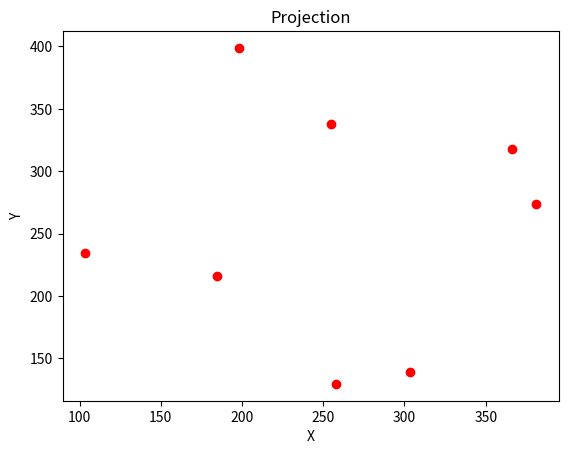

Reproduce this figure in Python.
import numpy as np
import math
import matplotlib.pyplot as plt
# %matplotlib inline

np.set_printoptions(formatter={'float': lambda x: "{0:0.2f}".format(x)})

f, cx, cy = 512, 256, 256
K = np.array([[f, 0, cx],[0, f, cy],[0, 0, 1]])

N = 8
P_M = np.array([	[1, -1, 1, -1, 1, -1, 1, -1], 
		[1, 1, -1, -1, 1, 1, -1, -1], 
		[1, 1, 1, 1, -1, -1, -1, -1], 
		[1, 1, 1, 1, 1, 1, 1, 1	]		])

ax, ay, az = 0, 20*math.pi/180, -30*math.pi/180
tx, ty, tz = 0, 0, 6
Rx = np.array([	[1,			0,			0		],
				[0,			math.cos(ax), 	-math.sin(ax)],
				[0, 		math.sin(ax), 	math.cos(ax)	]	])

Ry = np.array([	[math.cos(ay), 	0, 		math.sin(ay)],
				[0, 			1, 		0],
				[-math.sin(ay), 0, 	math.cos(ay)]	])

Rz = np.array([	[math.cos(az), 	-math.sin(az), 	0],
				[math.sin(az), 	math.cos(az), 	0],
				[0, 			0, 				1]			])


Rtrue = Rz @ Ry @ Rx
T = np.array([tx, ty, tz])
M_ext = np.column_stack((Rtrue, T))

p = K @ M_ext @ P_M

p[0,:] = np.divide(p[0,:], p[2,:])
p[1,:] = np.divide(p[1,:], p[2,:])
p[2,:] = np.divide(p[2,:], p[2,:])

A = np.zeros((N*2, 12))

for i in range(N):
	X, Y, Z = P_M[0,i], P_M[1,i], P_M[2,i]
	x, y = p[0, i], p[1,i]
	# print(X,Y,Z,x,y)
	A[i*2, :] = np.array([X, Y, Z, 0, 0, 0, -x*X, -x*Y, -x*Z, 1, 0, -x])
	A[i*2+1, :] = np.array([0, 0, 0, X, Y, Z, -y*X, -y*Y, -y*Z, 0, 1, -y])

# print(A)

U, D, V = np.linalg.svd(A, full_matrices=False)

x = V[-1,:]

M = np.array([	[x[0],x[1],x[2],x[9] ],
				[x[3],x[4],x[5],x[10]],
				[x[6],x[7],x[8],x[11]]	])

print(M)
R_est = M[0:3,0:3]
T_est = M[:,3]

print(R_est)
print(T_est)
# print(U@np.diag(D)@V)
# print(np.diag(D))
# print(V)

# print(p)
# print(M_ext)
# print(np.eye(3) @ K)

plt.plot(p[0,:], p[1,:], 'ro')
plt.title('Projection')
plt.xlabel('X')
plt.ylabel('Y')
plt.show()



